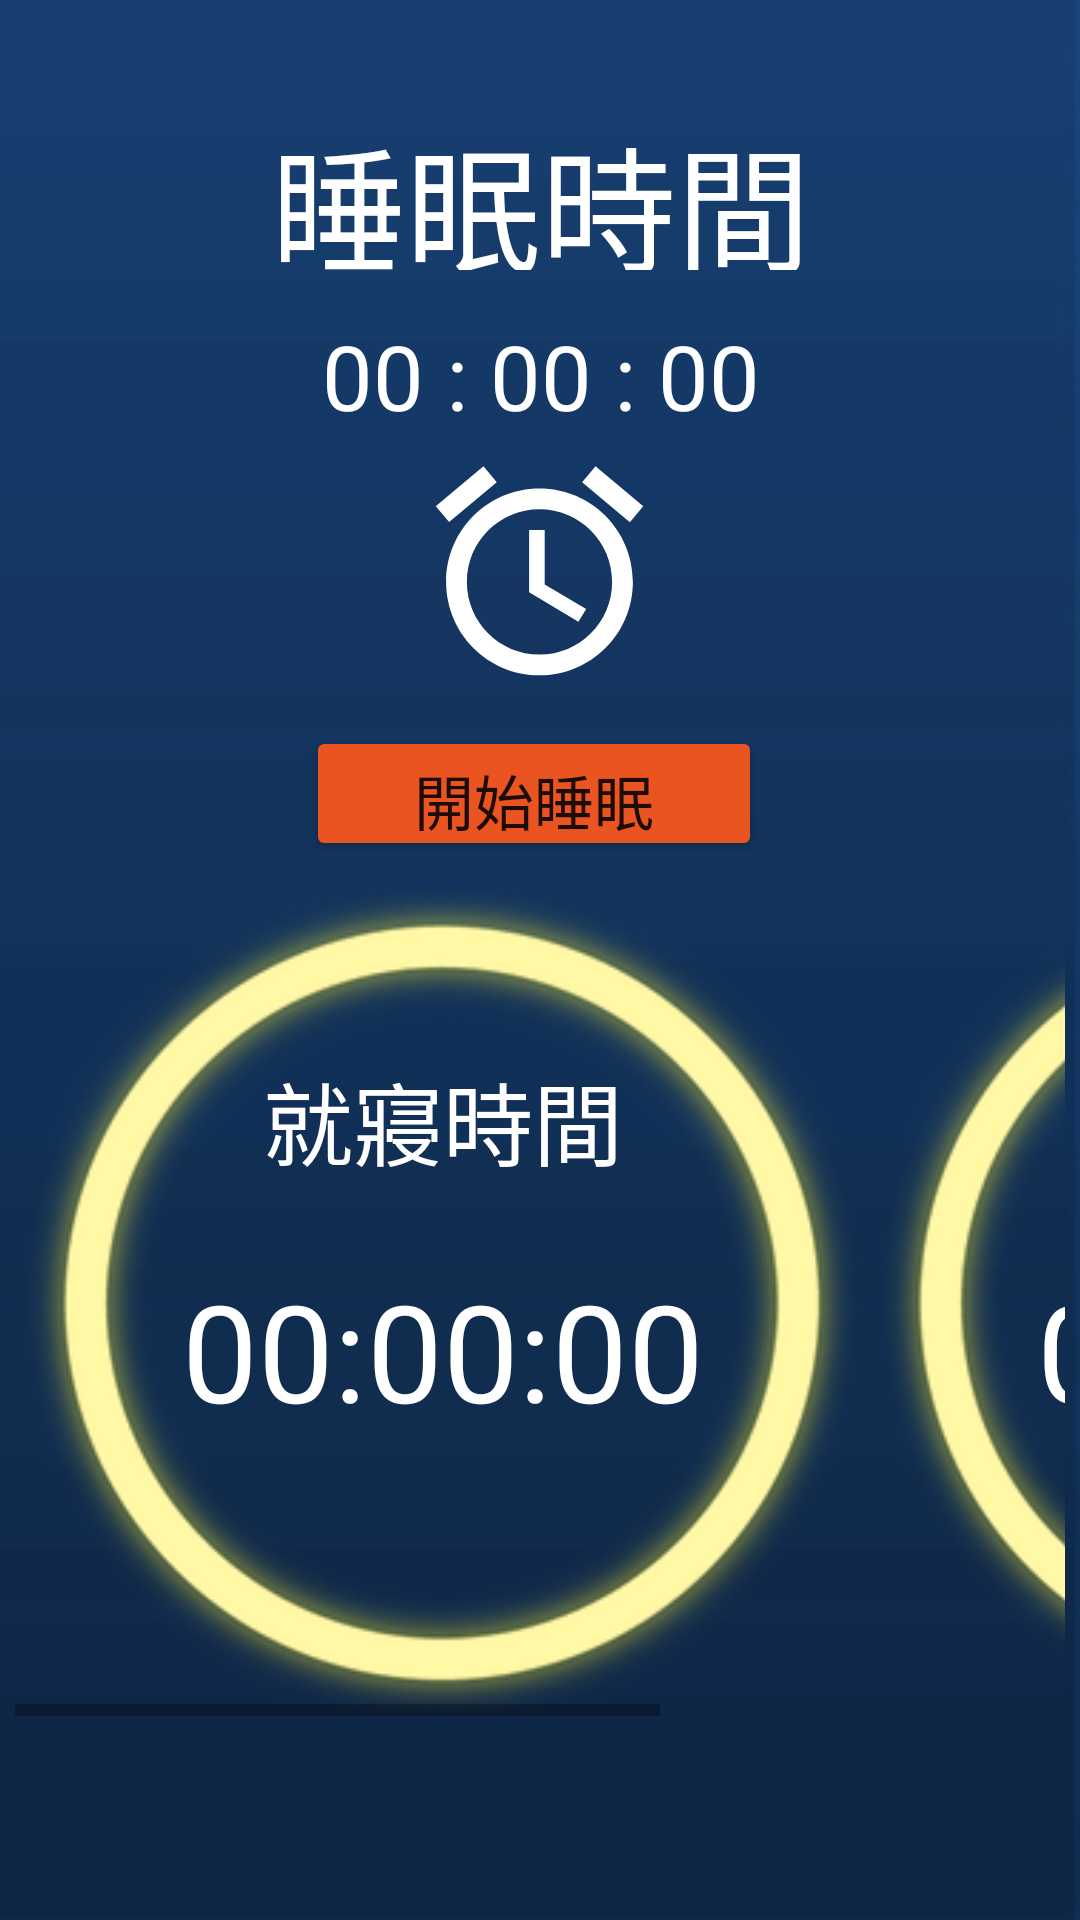

Reconstruct the res/layout file that produces this screen, plus the resources it refers to.
<!-- AndroidManifest.xml: application theme Theme.NiceDream -->
<!-- res/layout/fragment_alarm.xml -->
<?xml version="1.0" encoding="utf-8"?>
<androidx.constraintlayout.widget.ConstraintLayout xmlns:android="http://schemas.android.com/apk/res/android"
    xmlns:app="http://schemas.android.com/apk/res-auto"
    xmlns:tools="http://schemas.android.com/tools"
    android:background="@drawable/ic_background"
    android:layout_width="match_parent"
    android:layout_height="match_parent"
    tools:context=".MainActivity">

    <androidx.constraintlayout.widget.ConstraintLayout
        android:id="@+id/constraintLayout_main"
        android:layout_width="match_parent"
        android:layout_height="match_parent"
        app:layout_constraintEnd_toEndOf="parent"
        app:layout_constraintHorizontal_bias="1.0"
        app:layout_constraintStart_toStartOf="parent"
        app:layout_constraintTop_toTopOf="parent">

        <TextView
            android:id="@+id/alarm_title"
            android:layout_width="413dp"
            android:layout_height="55dp"
            android:layout_marginTop="35dp"
            android:layout_marginBottom="10dp"
            android:text="睡眠時間"
            android:textAlignment="center"
            android:textColor="@color/white"
            android:textSize="45sp"
            app:layout_constraintBottom_toTopOf="@+id/alarm_time"
            app:layout_constraintEnd_toEndOf="parent"
            app:layout_constraintStart_toStartOf="parent"
            app:layout_constraintTop_toTopOf="parent" />

        <TextView
            android:id="@+id/alarm_time"
            android:layout_width="413dp"
            android:layout_height="44dp"
            android:layout_marginTop="5dp"
            android:text="00 : 00 : 00"
            android:textAlignment="center"
            android:textColor="@color/white"
            android:textSize="30sp"
            app:layout_constraintBottom_toTopOf="@+id/alarm"
            app:layout_constraintEnd_toEndOf="parent"
            app:layout_constraintStart_toStartOf="parent"
            app:layout_constraintTop_toBottomOf="@+id/alarm_title" />

        <ImageView
            android:id="@+id/alarm"
            android:layout_width="112dp"
            android:layout_height="83dp"
            android:scaleType="centerInside"
            android:src="@drawable/ic_alarm_alarm"
            app:layout_constraintEnd_toEndOf="parent"
            app:layout_constraintHorizontal_bias="0.498"
            app:layout_constraintStart_toStartOf="parent"
            app:layout_constraintTop_toBottomOf="@+id/alarm_time" />

        <Button
            android:id="@+id/sleep_start"
            android:layout_width="152dp"
            android:layout_height="45dp"
            android:layout_marginTop="10dp"
            android:backgroundTint="@color/orange"
            android:text="開始睡眠"
            android:textSize="20sp"
            android:visibility="visible"
            app:layout_constraintEnd_toEndOf="parent"
            app:layout_constraintHorizontal_bias="0.49"
            app:layout_constraintStart_toStartOf="parent"
            app:layout_constraintTop_toBottomOf="@+id/alarm" />

        <Button
            android:id="@+id/sleep_end"
            android:layout_width="152dp"
            android:layout_height="45dp"
            android:layout_marginTop="10dp"
            android:backgroundTint="@color/orange"
            android:text="結束睡眠"
            android:textSize="20sp"
            android:visibility="invisible"
            app:layout_constraintBottom_toTopOf="@+id/horizontalScrollView"
            app:layout_constraintEnd_toEndOf="parent"
            app:layout_constraintHorizontal_bias="0.49"
            app:layout_constraintStart_toStartOf="parent"
            app:layout_constraintTop_toBottomOf="@+id/alarm" />

        <HorizontalScrollView
            android:id="@+id/horizontalScrollView"
            android:layout_width="350dp"
            android:layout_height="285dp"
            android:adjustViewBounds="true"
            app:layout_constraintEnd_toEndOf="parent"
            app:layout_constraintHorizontal_bias="0.496"
            app:layout_constraintStart_toStartOf="parent"
            app:layout_constraintTop_toBottomOf="@+id/sleep_start">

            <LinearLayout
                android:layout_width="match_parent"
                android:layout_height="match_parent"
                android:orientation="horizontal">

                <androidx.constraintlayout.widget.ConstraintLayout
                    android:id="@+id/ScrollView_1"
                    android:layout_width="285dp"
                    android:layout_height="285dp"
                    android:layout_marginTop="5dp"
                    app:layout_constraintEnd_toEndOf="parent"
                    app:layout_constraintHorizontal_bias="0.496"
                    app:layout_constraintStart_toStartOf="parent"
                    app:layout_constraintTop_toBottomOf="@+id/sleep_start">

                    <ImageView
                        android:id="@+id/circle_1"
                        android:layout_width="wrap_content"
                        android:layout_height="match_parent"
                        android:scaleType="centerInside"
                        android:src="@drawable/ic_circle"
                        app:layout_constraintBottom_toBottomOf="parent"
                        app:layout_constraintEnd_toEndOf="parent"
                        app:layout_constraintStart_toStartOf="parent"
                        app:layout_constraintTop_toTopOf="parent" />

                    <TextView
                        android:id="@+id/time_1"
                        android:layout_width="wrap_content"
                        android:layout_height="wrap_content"
                        android:layout_marginBottom="25dp"
                        android:text="就寢時間"
                        android:textColor="@color/white"
                        android:textSize="30sp"
                        app:layout_constraintBottom_toTopOf="@+id/count_time_1"
                        app:layout_constraintEnd_toEndOf="parent"
                        app:layout_constraintStart_toStartOf="parent" />

                    <TextView
                        android:id="@+id/count_time_1"
                        android:layout_width="wrap_content"
                        android:layout_height="wrap_content"
                        android:layout_marginTop="128dp"
                        android:text="00:00:00"
                        android:textColor="@color/white"
                        android:textSize="45sp"
                        app:layout_constraintEnd_toEndOf="parent"
                        app:layout_constraintStart_toStartOf="parent"
                        app:layout_constraintTop_toTopOf="parent" />

                </androidx.constraintlayout.widget.ConstraintLayout>

                <ImageView
                    android:id="@+id/right_arrow"
                    android:layout_width="wrap_content"
                    android:layout_height="match_parent"
                    android:scaleType="centerInside"
                    android:src="@drawable/ic_arrow_right"
                    app:layout_constraintBottom_toBottomOf="parent"
                    app:layout_constraintEnd_toEndOf="parent"
                    app:layout_constraintStart_toStartOf="parent"
                    app:layout_constraintTop_toTopOf="parent" />

                <androidx.constraintlayout.widget.ConstraintLayout
                    android:id="@+id/ScrollView_2"
                    android:layout_width="285dp"
                    android:layout_height="285dp"
                    android:layout_marginTop="5dp"
                    app:layout_constraintEnd_toEndOf="parent"
                    app:layout_constraintHorizontal_bias="0.496"
                    app:layout_constraintStart_toStartOf="parent"
                    app:layout_constraintTop_toBottomOf="@+id/sleep_start">

                    <ImageView
                        android:id="@+id/circle_2"
                        android:layout_width="wrap_content"
                        android:layout_height="match_parent"
                        android:scaleType="centerInside"
                        android:src="@drawable/ic_circle"
                        app:layout_constraintBottom_toBottomOf="parent"
                        app:layout_constraintEnd_toEndOf="parent"
                        app:layout_constraintStart_toStartOf="parent"
                        app:layout_constraintTop_toTopOf="parent" />

                    <TextView
                        android:id="@+id/time_2"
                        android:layout_width="wrap_content"
                        android:layout_height="wrap_content"
                        android:layout_marginBottom="25dp"
                        android:text="起床時間"
                        android:textColor="@color/white"
                        android:textSize="30sp"
                        app:layout_constraintBottom_toTopOf="@+id/count_time_2"
                        app:layout_constraintEnd_toEndOf="parent"
                        app:layout_constraintStart_toStartOf="parent" />

                    <TextView
                        android:id="@+id/count_time_2"
                        android:layout_width="wrap_content"
                        android:layout_height="wrap_content"
                        android:layout_marginTop="128dp"
                        android:text="00:00:00"
                        android:textColor="@color/white"
                        android:textSize="45sp"
                        app:layout_constraintEnd_toEndOf="parent"
                        app:layout_constraintStart_toStartOf="parent"
                        app:layout_constraintTop_toTopOf="parent" />

                </androidx.constraintlayout.widget.ConstraintLayout>

            </LinearLayout>

        </HorizontalScrollView>

    </androidx.constraintlayout.widget.ConstraintLayout>

</androidx.constraintlayout.widget.ConstraintLayout>
<!-- resources referenced by this layout -->
<resources>
  <color name="orange">#E95420</color>
  <color name="white">#FFFFFFFF</color>
  <!-- drawable ic_alarm_alarm (drawable) -->
  <vector android:height="300dp" android:tint="#FFFFFF"
      android:viewportHeight="24" android:viewportWidth="24"
      android:width="300dp" xmlns:android="http://schemas.android.com/apk/res/android">
      <path android:fillColor="@android:color/white" android:pathData="M22,5.72l-4.6,-3.86 -1.29,1.53 4.6,3.86L22,5.72zM7.88,3.39L6.6,1.86 2,5.71l1.29,1.53 4.59,-3.85zM12.5,8L11,8v6l4.75,2.85 0.75,-1.23 -4,-2.37L12.5,8zM12,4c-4.97,0 -9,4.03 -9,9s4.02,9 9,9c4.97,0 9,-4.03 9,-9s-4.03,-9 -9,-9zM12,20c-3.87,0 -7,-3.13 -7,-7s3.13,-7 7,-7 7,3.13 7,7 -3.13,7 -7,7z"/>
  </vector>
  <!-- drawable ic_background: png bitmap (drawable, 3604 bytes) -->
  <!-- drawable ic_circle: png bitmap (drawable, 363132 bytes) -->
  <style name="Theme.NiceDream" parent="Theme.MaterialComponents.DayNight.DarkActionBar">
          
          <item name="colorPrimary">@color/purple_500</item>
          <item name="colorPrimaryVariant">@color/purple_700</item>
          <item name="colorOnPrimary">@color/white</item>
          
          <item name="colorSecondary">@color/teal_200</item>
          <item name="colorSecondaryVariant">@color/teal_700</item>
          <item name="colorOnSecondary">@color/black</item>
          
          <item name="android:statusBarColor">?attr/colorPrimaryVariant</item>
          
          <item name="android:windowBackground">@drawable/image_login_wait</item>
      </style>
  <color name="purple_500">#FF6200EE</color>
  <color name="purple_700">#FF3700B3</color>
  <color name="teal_200">#FF03DAC5</color>
  <color name="teal_700">#FF018786</color>
  <color name="black">#FF000000</color>
  <!-- drawable image_login_wait: png bitmap (drawable, 44243 bytes) -->
</resources>
